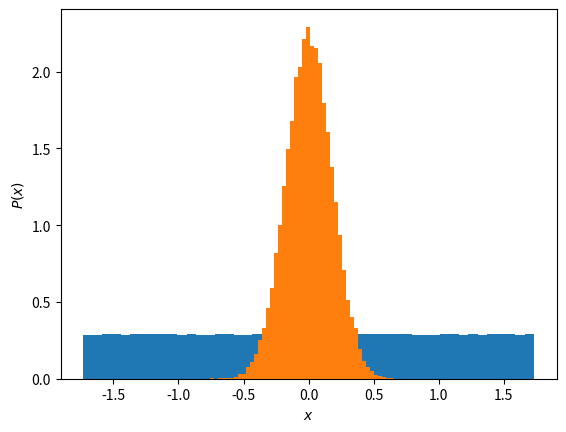
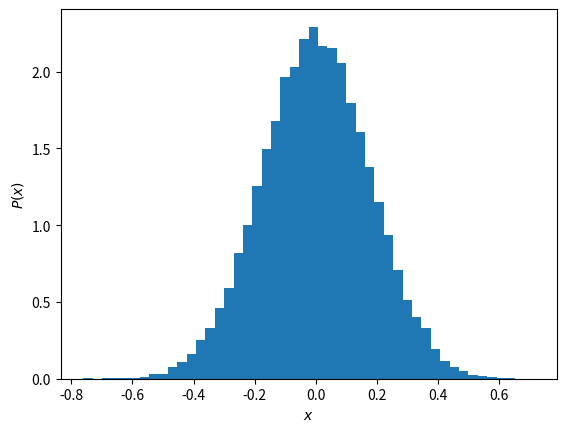

Generate these figures, in order, with matplotlib:
import numpy as np
import random
import matplotlib
import matplotlib.pyplot as plt

def blocking(x,m):
    ntot = len(x)
    nblock = ntot//m
    y = np.array([np.average(x[i*m:(i+1)*m]) for i in range(nblock)])
    return y, np.average(y), np.std(y)*np.sqrt(nblock/(nblock-1))

def main():
    ntot = 2**20
    np.random.seed(12345)
    #x = np.random.normal(loc=300.0,size=ntot)
    x = np.random.uniform(low=-np.sqrt(3.0),high=np.sqrt(3.0),size=ntot)
    #print("x",x)
    print("ave(x),std(x)",np.average(x),np.std(x))

    m = 2**5
    y, y_ave, y_err = blocking(x,m)
    #print("y",y)
    print("ave(y),std(y)",y_ave,y_err)
    print("1/sqrt(m)",1.0/np.sqrt(m))

    fig = plt.figure()
    plt.xlabel("$x$")
    plt.ylabel("$P(x)$")
    bins = 48
    plt.hist(x,bins=bins,density=True)
    plt.hist(y,bins=bins,density=True)
    fig.savefig("fig_hist.pdf",bbox_inches="tight")
    plt.close()

    fig = plt.figure()
    plt.xlabel("$x$")
    plt.ylabel("$P(x)$")
    bins = 48
#    plt.hist(x,bins=bins,density=True)
    plt.hist(y,bins=bins,density=True)
    fig.savefig("fig_hist_y.pdf",bbox_inches="tight")
    plt.close()


if __name__ == "__main__":
    main()
